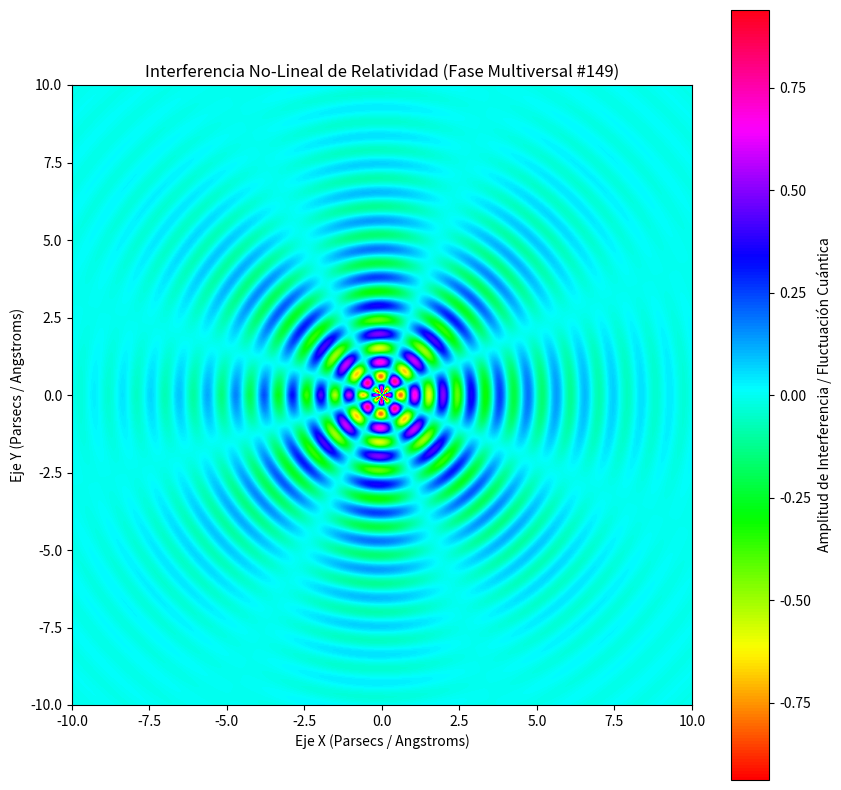

The script that saved this image:
%matplotlib inline
# Simulación Multiversal: Relatividad - Variante 149
import numpy as np
import matplotlib.pyplot as plt

# Parámetros Físicos No-Lineales
omega_1 = 6.867
omega_2 = 3.857
lambda_decay = 0.354
phase_shift = 0.514

x = np.linspace(-10, 10, 800)
y = np.linspace(-10, 10, 800)
X, Y = np.meshgrid(x, y)

# Dinámica de Fluidos / Campos Tensor-Escalares (Fase Multiversal)
R = np.sqrt(X**2 + Y**2) + 1e-5
Z = (np.sin(omega_1 * R + phase_shift) * np.cos(omega_2 * np.arctan2(Y, X))) * np.exp(-lambda_decay * R)

plt.figure(figsize=(10, 10))
plt.imshow(Z, cmap='hsv', extent=[-10, 10, -10, 10], origin='lower')
plt.colorbar(label='Amplitud de Interferencia / Fluctuación Cuántica')
plt.title(r'Interferencia No-Lineal de Relatividad (Fase Multiversal #149)')
plt.xlabel('Eje X (Parsecs / Angstroms)')
plt.ylabel('Eje Y (Parsecs / Angstroms)')
plt.show()
